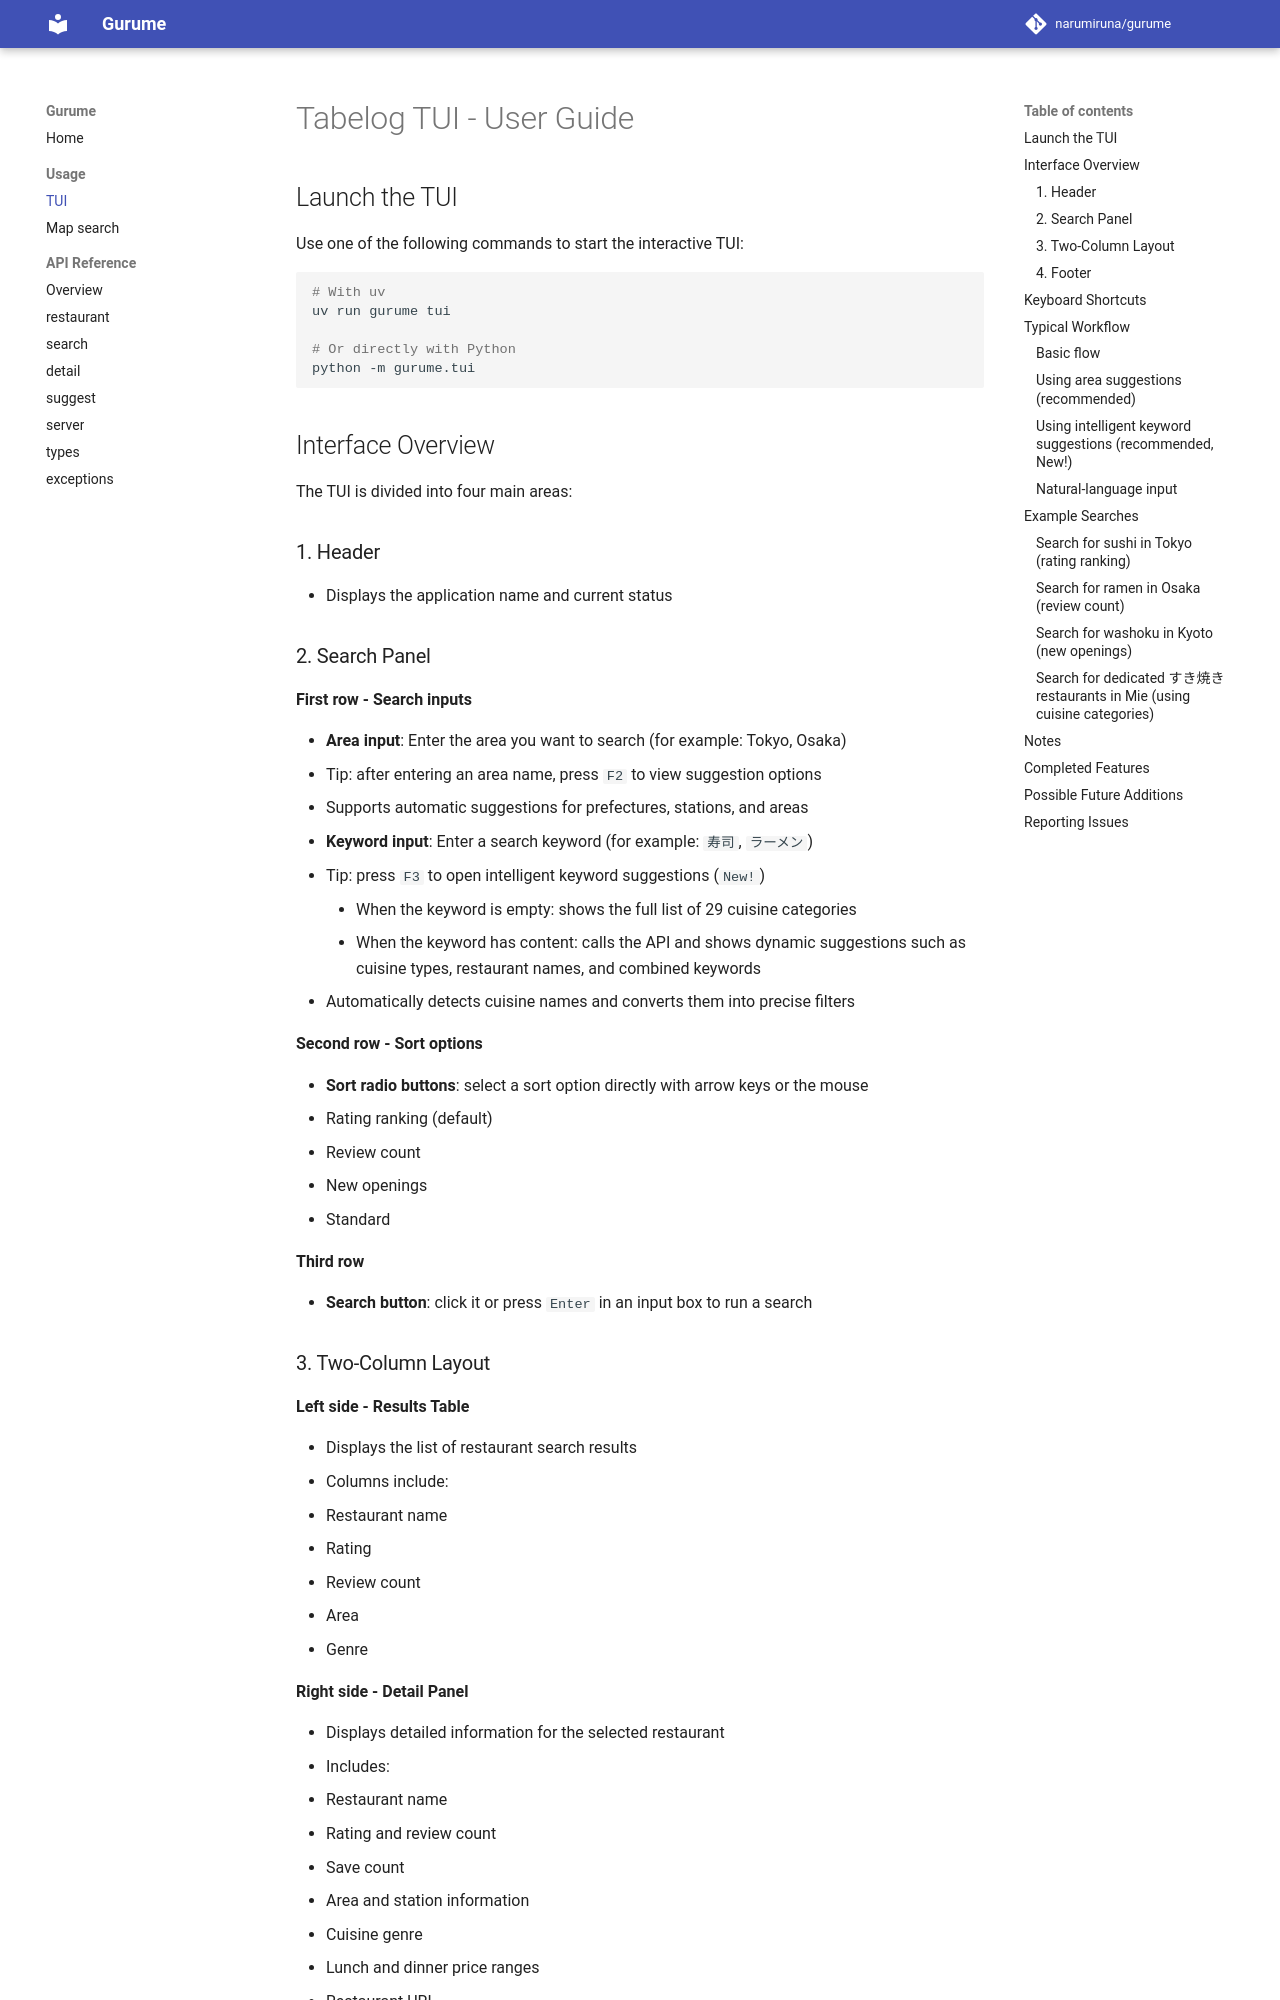

repository: narumiruna/gurume · page: usage/tui/index.html · generator: mkdocs

# Tabelog TUI - User Guide

## Launch the TUI

Use one of the following commands to start the interactive TUI:

```bash
# With uv
uv run gurume tui

# Or directly with Python
python -m gurume.tui
```

## Interface Overview

The TUI is divided into four main areas:

### 1. Header

- Displays the application name and current status

### 2. Search Panel

**First row - Search inputs**

- **Area input**: Enter the area you want to search (for example: Tokyo, Osaka)
  - Tip: after entering an area name, press `F2` to view suggestion options
  - Supports automatic suggestions for prefectures, stations, and areas
- **Keyword input**: Enter a search keyword (for example: `寿司`, `ラーメン`)
  - Tip: press `F3` to open intelligent keyword suggestions (`New!`)
    - When the keyword is empty: shows the full list of 29 cuisine categories
    - When the keyword has content: calls the API and shows dynamic suggestions such as cuisine types, restaurant names, and combined keywords
  - Automatically detects cuisine names and converts them into precise filters

**Second row - Sort options**

- **Sort radio buttons**: select a sort option directly with arrow keys or the mouse
  - Rating ranking (default)
  - Review count
  - New openings
  - Standard

**Third row**

- **Search button**: click it or press `Enter` in an input box to run a search

### 3. Two-Column Layout

**Left side - Results Table**

- Displays the list of restaurant search results
- Columns include:
  - Restaurant name
  - Rating
  - Review count
  - Area
  - Genre

**Right side - Detail Panel**

- Displays detailed information for the selected restaurant
- Includes:
  - Restaurant name
  - Rating and review count
  - Save count
  - Area and station information
  - Cuisine genre
  - Lunch and dinner price ranges
  - Restaurant URL

### 4. Footer

- Displays the available keyboard shortcuts
